The GitHub repository wuyinwuxian/Neural_Networks_froth_flotation contains a labelled image folder "data" with 3 categories: high, low, medium. Examples follow, each with its label.

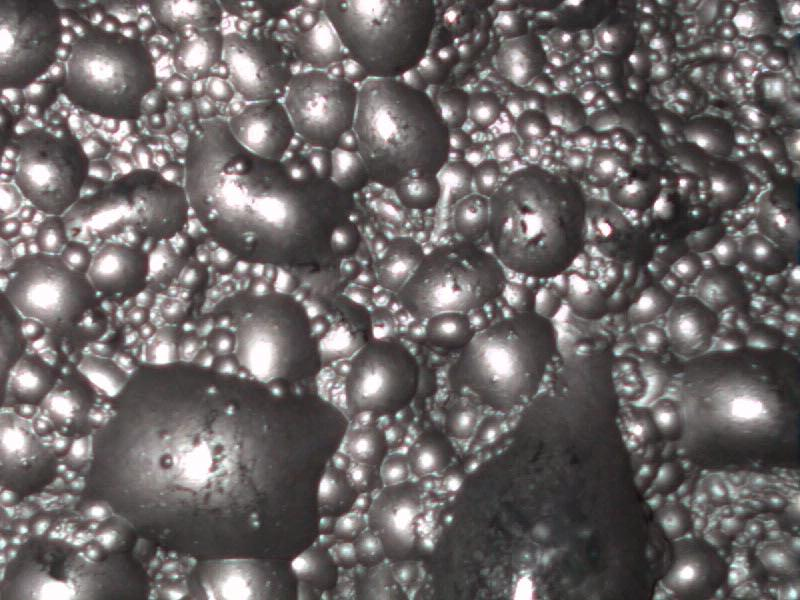
Label: low

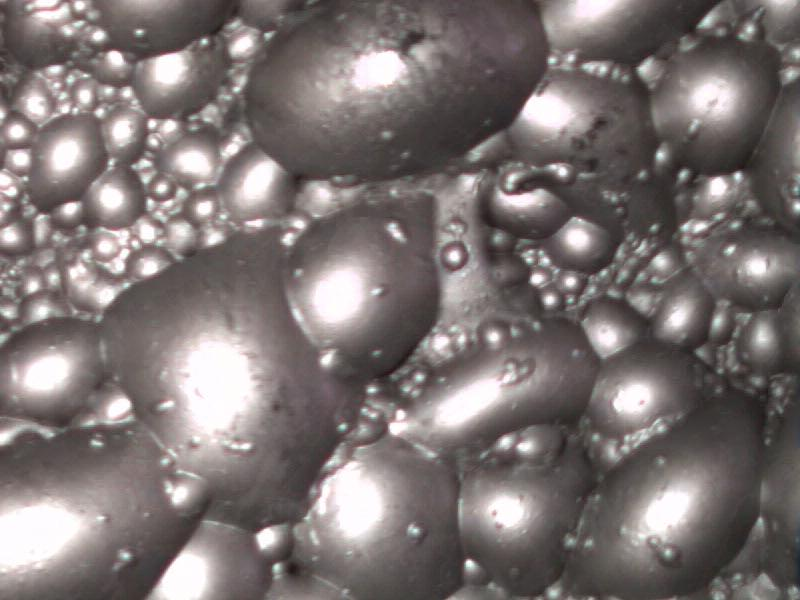
Label: high

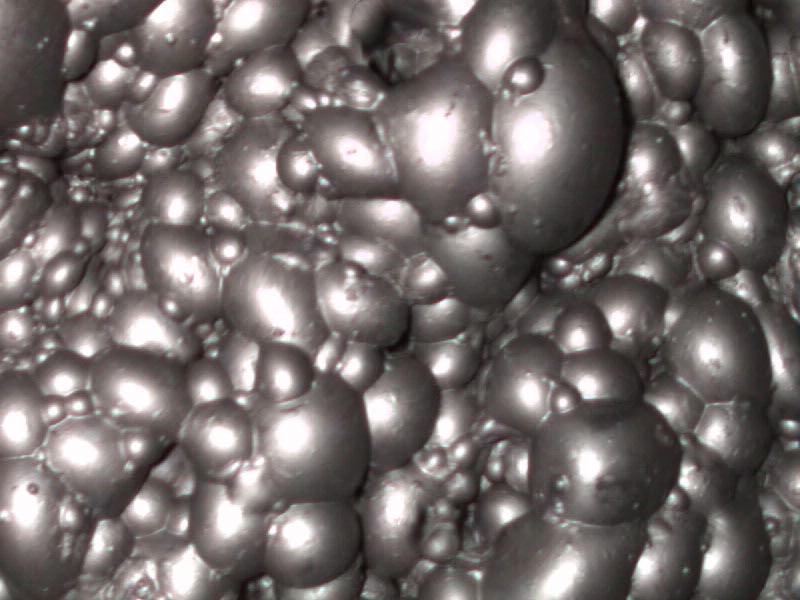
Label: medium

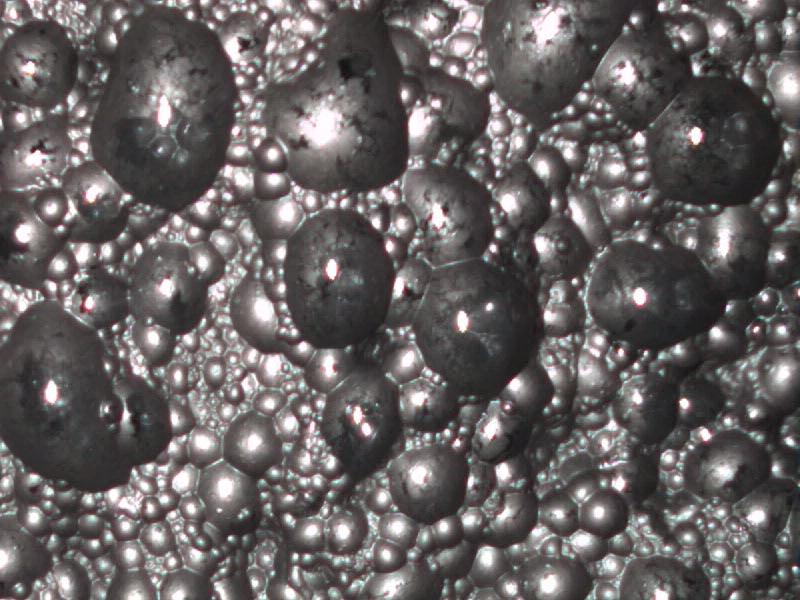
Label: low

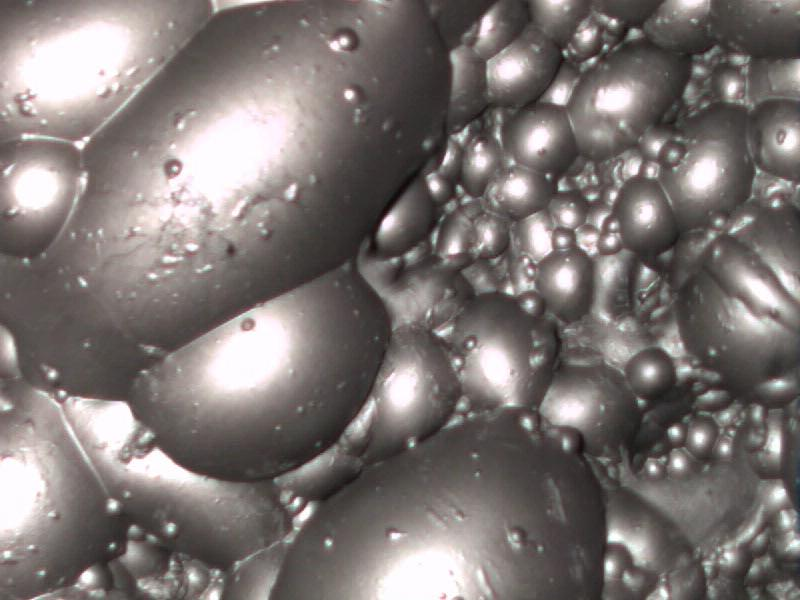
Label: high

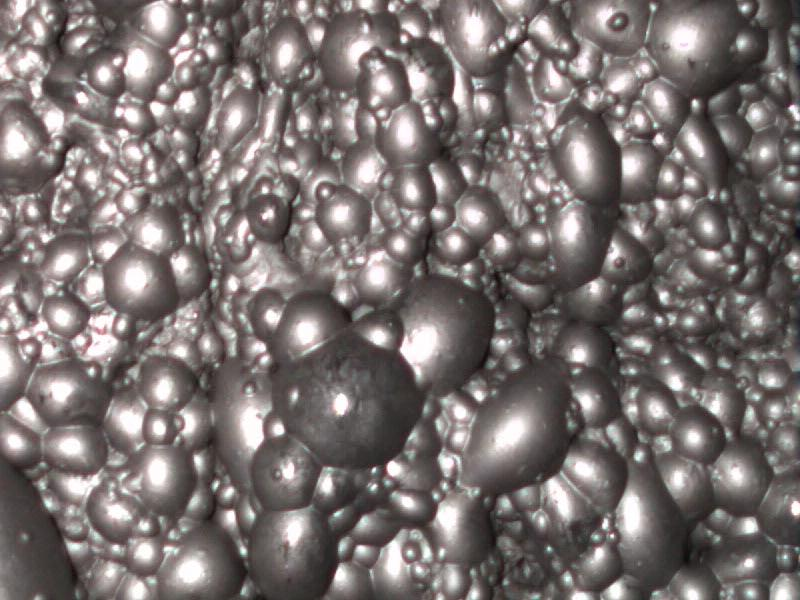
Label: medium
